Run: headless pygame with SDL's dummy video driver; simulated clock (each Clock.tick advances the game by its frame time, no real sleeping); random seed 0; keys injected as events and as key.get_pressed() state; no mouse input.
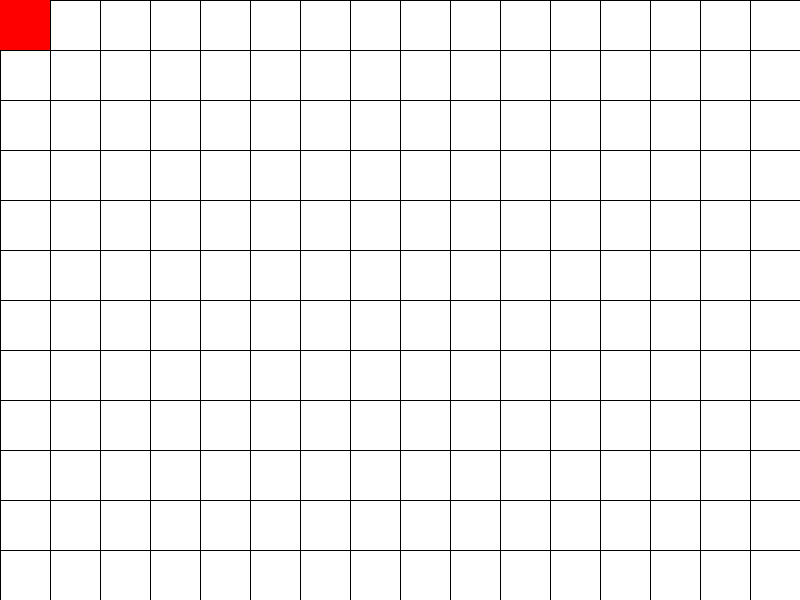
Frame 1 of 4 · flips 1–60 · no input
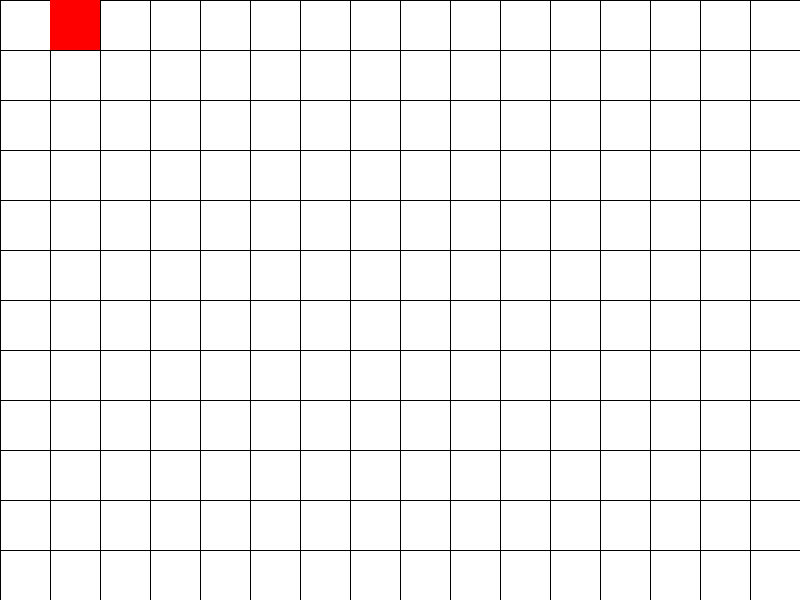
Frame 2 of 4 · flips 61–180 · tapped SPACE, RETURN · held RIGHT (→), D
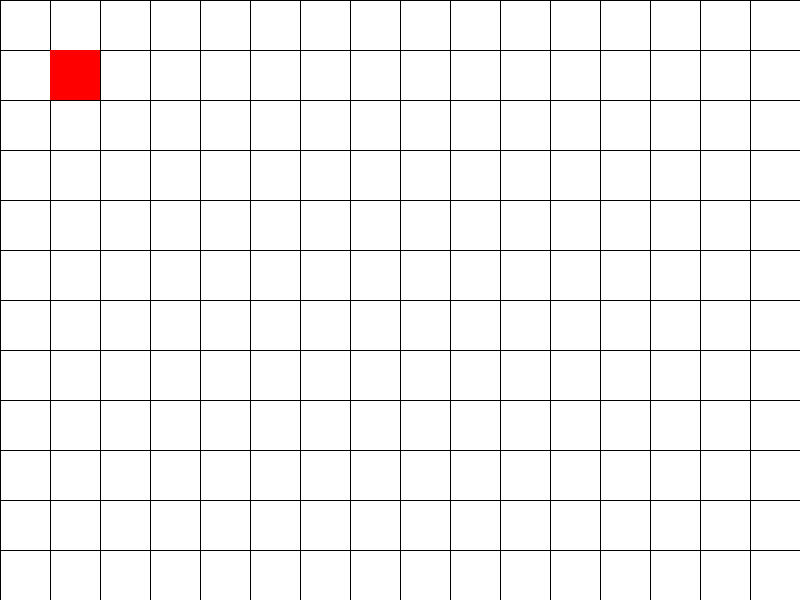
Frame 3 of 4 · flips 181–300 · held DOWN (↓), S
Frame 4 of 4 · flips 301–420 · held LEFT (←), A, UP (↑), W · screen same as frame 1, image omitted

The pygame program that drew these frames:

import pygame

pygame.init()

# definindo as dimensões da tela
screen_width = 800
screen_height = 600

# criando a tela
screen = pygame.display.set_mode((screen_width, screen_height))
pygame.display.set_caption("Labirinto")

# definindo as cores
white = (255, 255, 255)
red = (255, 0, 0)
black = (0, 0, 0)

# Define a matriz que representa o labirinto
maze = [[(i, j, 0) for j in range(16)] for i in range(12)]

print(maze)

# definindo a posição inicial do quadrado
x = 0
y = 0

# loop principal do jogo
running = True
while running:
    # eventos do teclado
    for event in pygame.event.get():
        if event.type == pygame.QUIT:
            running = False
        elif event.type == pygame.KEYDOWN:
            if event.key == pygame.K_LEFT and x > 0:
                x -= 50
            elif event.key == pygame.K_RIGHT and x < screen_width - 50:
                x += 50
            elif event.key == pygame.K_UP and y > 0:
                y -= 50
            elif event.key == pygame.K_DOWN and y < screen_height - 50:
                y += 50

    # Impede que o quadrado ande na diagonal
    if x < 0:
        x = 0
    elif x > screen_width - 50:
        x = screen_width - 50

    if y < 0:
        y = 0
    elif y > screen_height - 50:
        y = screen_height - 50

    # definindo a cor de fundo
    screen.fill(white)

    # desenhando as linhas do labirinto
    cell_size = 50
    for i in range(len(maze)):
        pygame.draw.line(screen, black, (0, i * cell_size), (screen_width, i * cell_size))
    for j in range(len(maze[0])):
        pygame.draw.line(screen, black, (j * cell_size, 0), (j * cell_size, screen_height))
        
    # desenhando o quadrado vermelho
    rect = pygame.Rect(x, y, 50, 50)
    pygame.draw.rect(screen, red, rect)

    # atualizando a tela
    pygame.display.flip()

# finalizando a biblioteca Pygame
pygame.quit()
